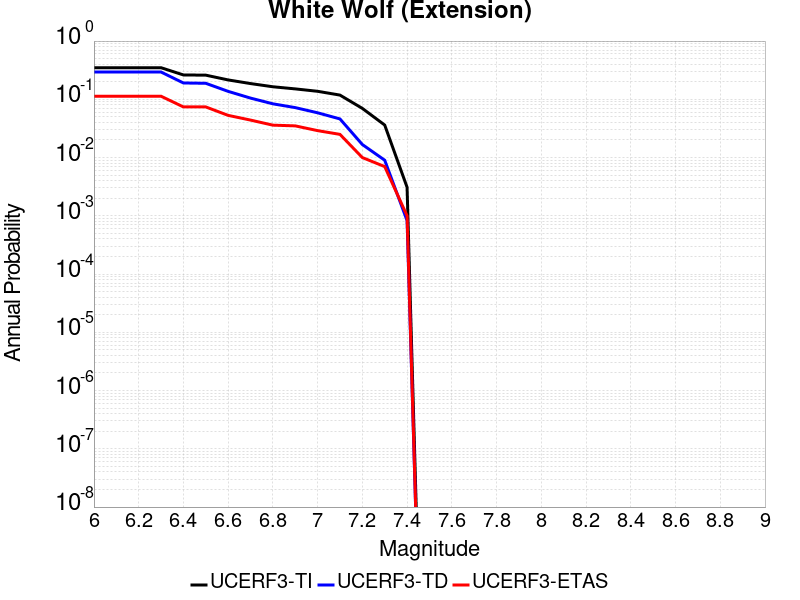

The file beside this chart, header and first rows:
Magnitude, UCERF3-TI Prob, UCERF3-TD Prob, UCERF3-ETAS Prob
6.0, 0.3489, 0.2941, 0.113
6.1, 0.3489, 0.2941, 0.113
6.2, 0.3489, 0.2941, 0.113
6.3, 0.3489, 0.2941, 0.113
6.4, 0.262, 0.1908, 0.074
6.5, 0.2598, 0.1883, 0.074
6.6, 0.2152, 0.1369, 0.053
6.7, 0.1864, 0.1049, 0.044
6.8, 0.1642, 0.0837, 0.036
6.9, 0.151, 0.07204, 0.035
7.0, 0.1373, 0.05869, 0.029
7.1, 0.1181, 0.04604, 0.025
7.2, 0.06984, 0.01675, 0.01
7.3, 0.03615, 0.009005, 0.007
7.4, 0.003091, 8.274075E-4, 0.001
